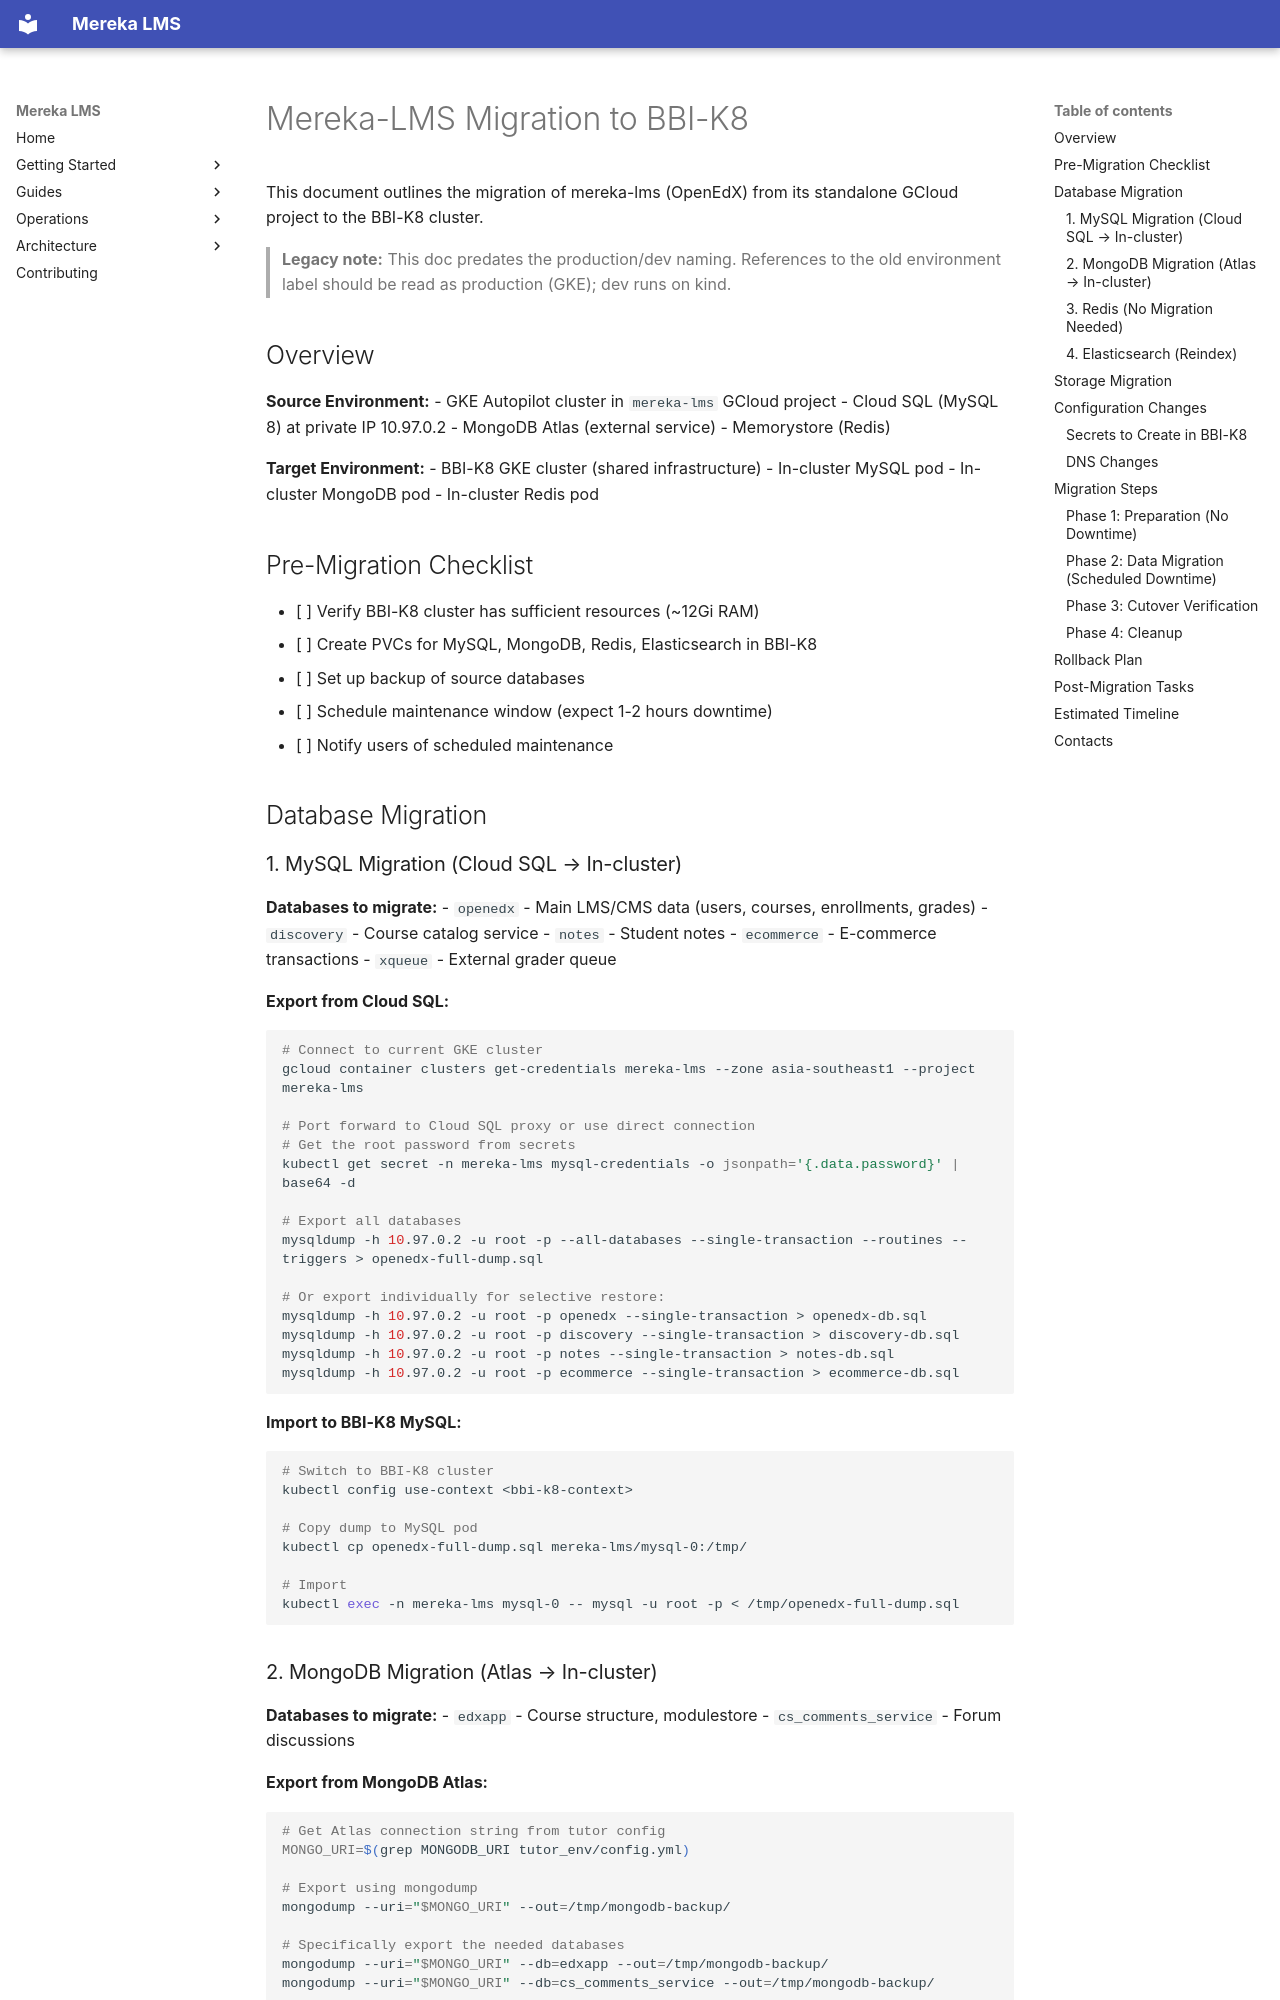

repository: lifeofgurpreet/mereka-lms-prototype · page: archive/reports/migrations/BBI-K8-MIGRATION/index.html · generator: mkdocs

# Mereka-LMS Migration to BBI-K8

This document outlines the migration of mereka-lms (OpenEdX) from its standalone GCloud project to the BBI-K8 cluster.

> **Legacy note:** This doc predates the production/dev naming. References to the old environment label should be read as production (GKE); dev runs on kind.

## Overview

**Source Environment:**
- GKE Autopilot cluster in `mereka-lms` GCloud project
- Cloud SQL (MySQL 8) at private IP 10.97.0.2
- MongoDB Atlas (external service)
- Memorystore (Redis)

**Target Environment:**
- BBI-K8 GKE cluster (shared infrastructure)
- In-cluster MySQL pod
- In-cluster MongoDB pod
- In-cluster Redis pod

## Pre-Migration Checklist

- [ ] Verify BBI-K8 cluster has sufficient resources (~12Gi RAM)
- [ ] Create PVCs for MySQL, MongoDB, Redis, Elasticsearch in BBI-K8
- [ ] Set up backup of source databases
- [ ] Schedule maintenance window (expect 1-2 hours downtime)
- [ ] Notify users of scheduled maintenance

## Database Migration
